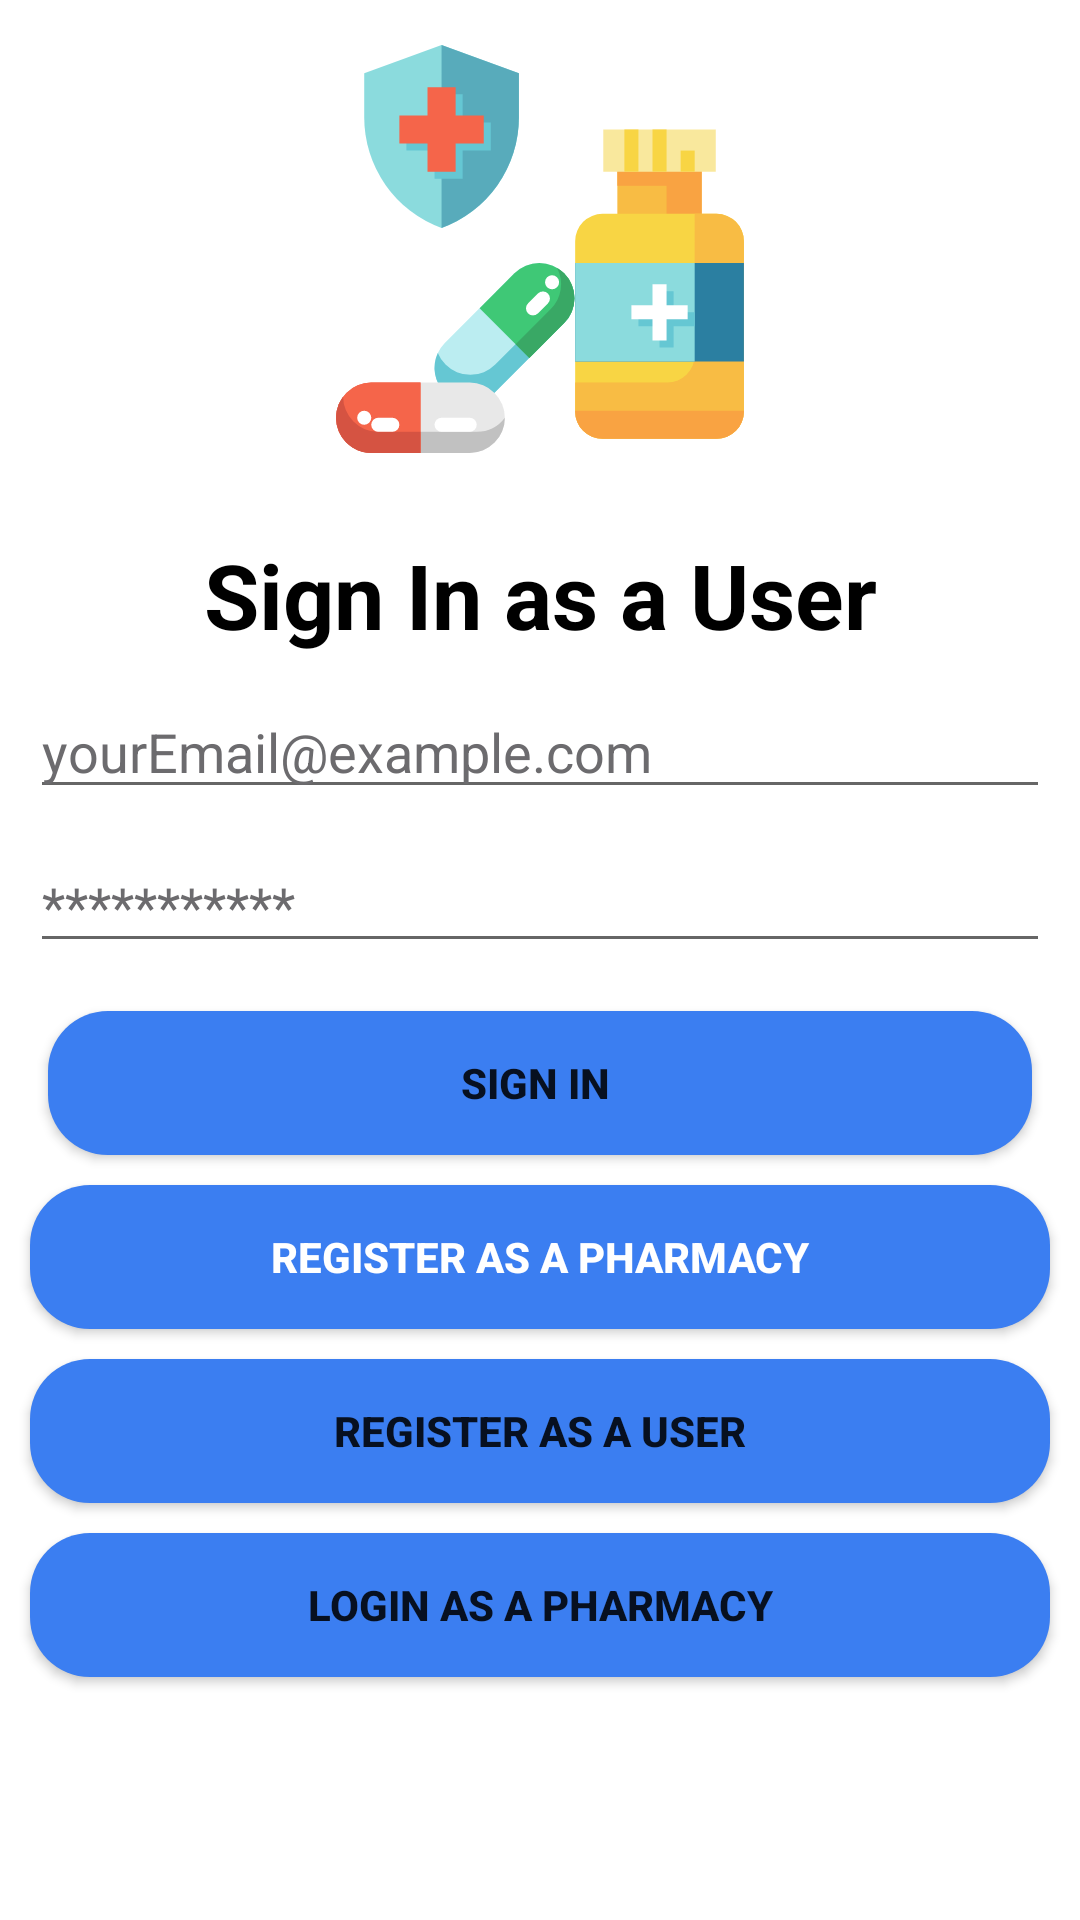

Layout XML and referenced resources for this Android screen:
<!-- AndroidManifest.xml: application theme Theme.PharmacyDialler -->
<!-- res/layout/fragment_login_user.xml -->
<?xml version="1.0" encoding="utf-8"?>
<androidx.constraintlayout.widget.ConstraintLayout xmlns:android="http://schemas.android.com/apk/res/android"
    xmlns:tools="http://schemas.android.com/tools"
    android:layout_width="match_parent"
    android:layout_height="match_parent"
    android:id="@+id/userLoginFragment"
    xmlns:app="http://schemas.android.com/apk/res-auto"
    tools:context=".ui.login.UserLoginFragment">

    

    <Button
        android:id="@+id/login_as_user_btn"
        android:layout_width="match_parent"
        android:layout_height="wrap_content"
        android:layout_margin="10dp"
        android:layout_marginStart="16dp"
        android:layout_marginEnd="16dp"
        android:background="@drawable/buttonbackground"
        android:text="Login as a Pharmacy"
        android:textStyle="bold"
        app:layout_constraintBottom_toBottomOf="parent"
        app:layout_constraintEnd_toEndOf="parent"
        app:layout_constraintHorizontal_bias="0.0"
        app:layout_constraintStart_toStartOf="parent"
        app:layout_constraintTop_toBottomOf="@+id/UserRegister_btn"
        app:layout_constraintVertical_bias="0.0" />

    <ImageView
        android:id="@+id/logoIV"
        android:layout_width="match_parent"
        android:layout_height="150dp"
        android:layout_marginTop="8dp"
        android:src="@drawable/ic_pharmacy"
        android:visibility="visible"
        app:layout_constraintEnd_toEndOf="parent"
        app:layout_constraintStart_toStartOf="parent"
        app:layout_constraintTop_toTopOf="parent">

    </ImageView>

    <TextView
        android:id="@+id/signTV"
        android:layout_width="match_parent"
        android:layout_height="wrap_content"
        android:layout_marginTop="20dp"
        android:gravity="center"
        android:text="Sign In as a User"
        android:textColor="@color/black"
        android:textSize="30dp"
        android:textStyle="bold"
        app:layout_constraintStart_toStartOf="parent"
        app:layout_constraintTop_toBottomOf="@id/logoIV" />

    <EditText
        android:id="@+id/email_ET"
        android:layout_width="match_parent"
        android:layout_height="wrap_content"
        android:layout_margin="10dp"
        android:layout_marginStart="16dp"
        android:layout_marginEnd="16dp"
        android:text="yourEmail@example.com"
        android:textColor="#6C6B6E"
        app:layout_constraintEnd_toEndOf="parent"
        app:layout_constraintStart_toStartOf="parent"
        app:layout_constraintTop_toBottomOf="@id/signTV" />

    <EditText
        android:id="@+id/password_ET"
        android:layout_width="match_parent"
        android:layout_height="wrap_content"
        android:layout_margin="10dp"
        android:layout_marginStart="16dp"
        android:layout_marginEnd="16dp"
        android:text="***********"
        android:textColor="#6C6B6E"
        app:layout_constraintEnd_toEndOf="parent"
        app:layout_constraintStart_toStartOf="parent"
        app:layout_constraintTop_toBottomOf="@id/email_ET" />

    <Button
        android:id="@+id/signIn_btn"
        android:layout_width="match_parent"
        android:layout_height="wrap_content"
        android:layout_marginHorizontal="10dp"
        android:layout_marginStart="16dp"
        android:layout_marginTop="16dp"
        android:layout_marginEnd="16dp"
        android:background="@drawable/buttonbackground"
        android:text="Sign in "
        android:textStyle="bold"
        app:layout_constraintEnd_toEndOf="parent"
        app:layout_constraintStart_toStartOf="parent"
        app:layout_constraintTop_toBottomOf="@id/password_ET" />

    <Button
        android:id="@+id/PharmacyRegister_btn"
        android:layout_width="match_parent"
        android:layout_height="wrap_content"
        android:layout_margin="10dp"
        android:layout_marginStart="16dp"
        android:layout_marginEnd="16dp"
        android:background="@drawable/buttonbackground"
        android:text="Register as a Pharmacy"
        android:textColor="@color/white"
        android:textStyle="bold"
        app:layout_constraintEnd_toEndOf="parent"
        app:layout_constraintStart_toStartOf="parent"
        app:layout_constraintTop_toBottomOf="@id/signIn_btn" />

    <Button
        android:id="@+id/UserRegister_btn"
        android:layout_width="match_parent"
        android:layout_height="wrap_content"
        android:layout_margin="10dp"
        android:layout_marginStart="16dp"
        android:layout_marginEnd="16dp"
        android:background="@drawable/buttonbackground"
        android:text="Register as a user"
        android:textStyle="bold"
        app:layout_constraintEnd_toEndOf="parent"
        app:layout_constraintStart_toStartOf="parent"
        app:layout_constraintTop_toBottomOf="@id/PharmacyRegister_btn" />

</androidx.constraintlayout.widget.ConstraintLayout>
<!-- resources referenced by this layout -->
<resources>
  <!-- drawable buttonbackground (drawable) -->
  <?xml version="1.0" encoding="utf-8"?>
  <selector xmlns:android="http://schemas.android.com/apk/res/android">
      <item>
          <shape android:shape="rectangle">
              <corners android:radius="20dp"/>
              <solid android:color="#3B7EF1"/>
          </shape>
      </item>
  
  </selector>
  <!-- drawable ic_pharmacy: vector/xml drawable (drawable, 4641 chars, omitted) -->
  <style name="Theme.PharmacyDialler" parent="Theme.MaterialComponents.DayNight.NoActionBar">
          
          <item name="colorPrimary">@color/purple_500</item>
          <item name="colorPrimaryVariant">@color/purple_700</item>
          <item name="colorOnPrimary">@color/white</item>
          
          <item name="colorSecondary">@color/teal_200</item>
          <item name="colorSecondaryVariant">@color/teal_700</item>
          <item name="colorOnSecondary">@color/black</item>
          
          <item name="android:statusBarColor" tools:targetApi="l">?attr/colorPrimaryVariant</item>
          
      </style>
  <!-- not gathered from this repository: default colours our renderer supplied (Android Studio template values) -->
  <color name="purple_500">#FF6200EE</color>
  <color name="purple_700">#FF3700B3</color>
  <color name="teal_200">#FF03DAC5</color>
  <color name="teal_700">#FF018786</color>
  <color name="black">#FF000000</color>
  <color name="white">#FFFFFFFF</color>
</resources>
